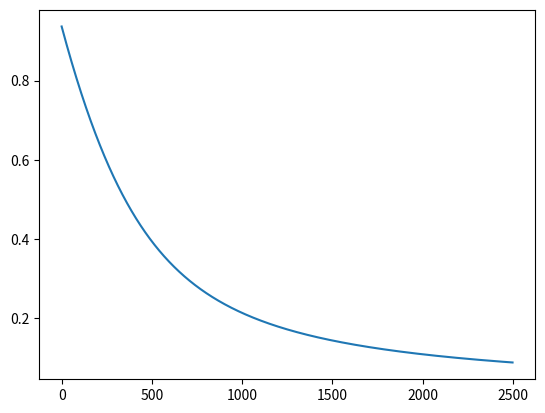

Recreate this plot in Python.
#!/usr/bin/env python
# coding: utf-8

# In[1]:


import numpy as np
import random
random.seed(43)


import matplotlib.pyplot as plt


# In[2]:


#generate random data with seed for reproducibility
#input matrix of shape (1000,4)
np.random.seed(43)
a = np.random.randn(1000,4)


# In[3]:


#generate random data with seed for reproducibility
#output vector of shape (1000,1)
np.random.seed(43)
b = np.random.randn(1000,1)


# $$J = -\frac{1}{m}\sum\limits_{i=1}^{m}y_i \ln(a_i)+(1-y_i)\ln(1-a_i)$$

# $$A = \sigma(w^{T}x + b)$$

# $$ \frac{\partial J}{\partial w} = \frac{1}{m}X(A-Y)^T$$

# $$\frac{\partial J}{\partial b} = \frac{1}{m}\sum\limits_{i=1}^{m}(a_i - y_i)$$

# In[4]:


class nn(object):
    """
    Class constructor.
    """
    def __init__(self,x0:np.ndarray,y0:np.ndarray,lr:float=0.001,n_iters:int=1000):
        """
        Constructor method.
        """
        self.x0 = x0
        self.y0 = y0
        assert(type(x0)==np.ndarray and type(y0)==np.ndarray)
        
        
        
        self.lr = lr
        self.n_iters = n_iters
        
        
        self.m, self.n = np.shape(self.x0)[0], np.shape(self.x0)[1]
    
    
        #initialise parameters 
        #weight column vector of shape (4,1)
        self.w = np.random.randn(self.n,1)
        self.b = 0
        
        
    
    
    def create_array(self):
        """Creates a list
        :return:
        :rtype: list
        """
        
        self.array = []
        
        return self.array
    
    
    
    
    def sigmoid(self,z):
        """Non-linear activation function.
        :return: 
        :rtype: 
        """
        return 1/(1+np.exp(-z))
    
    
    
    
    def forward_propagate_vectorised(self):
        """Forward propagation. Vectorised Implementation.
        :return: 
        :rtype: 
        """
    
        #number of cols in first array must equal the number of rows in second array
        if np.shape(self.x0)[1] == np.shape(self.w)[0]:
            
            #matrix multiplication input matrix and weights
            #b is a scalar bias parameter
            #shape (1000,4) and (4,1), then result A of shape (1000,1)
            #pass into static sigmoid function defined above
            A = self.sigmoid(np.matmul(self.x0,self.w)+self.b)
            
            
            #vector A of shape (1000,1) must be equal to (1000,1)
            #to check if A calculated correctly
            if np.shape(A) == (np.size(self.x0,0),np.size(self.w,1)):
            
            
                #cost function J in vectorised form
                #mathematical formula defined above
                cost = (-1/self.m)*np.sum(self.y0*np.log(A)+(1-self.y0)*(np.log(1-A)))
            
            
            
                #calculate gradients of the cost function w.r.t. parameters
                #mathematical formula defined above
                #A is of shape (1000,1)
                #self.y0 output vector is of shape (1000,1)
                #self.x0 is of shape (1000,4)
                #matrix multiplication can only be calc if num of cols if
                #num of cols in first matrix is equal to num of rows in second matrix
                #hence self.x0.T is of shape (4,1000)
                #resulting d_w is then of shape (4,1)
                d_w = (1/self.m)*np.matmul(self.x0.T,(A-self.y0))
                
                #divide by 1 over num of samples
                d_b = (1/self.m)*np.sum(A-self.y0)
        
                #store gradients in a dict
                gradients = {
                        "d_w":d_w,
                        "d_b":d_b
                    }
                
             
            else:
                print(f"must be of shape ({np.size(self.x0,0)},{np.size(self.w,1)})")
                
        #number of cols in first array not equal the number of rows in second array
        #matrix multiplication cannot be calculated
        else:
            
            print(f"{np.shape(self.x0)[1]} not equal to {np.shape(self.w)[0]}")
        
        
        
        return cost, gradients
    
    
    
    
    def forward_propagate_not_vectorised(self):
        """Forward propagation. Non-Vectorised Implementation.
        :return: 
        :rtype: 
        """
        
        #matrix multiplication input matrix of shape (1000,4) and weight column vector (4,1)
        #resulting vector B_p is then of shape (1000,1)
        #hence first initialise B_p to zeros of shape (1000,1)
        B_p = np.zeros(
                (np.size(self.x0,0),np.size(self.w,1))
            )
        
        
        #number of cols in first array must equal the number of rows in second array
        #if true, then matrix multiplication of self.x0 and self.w
        if np.shape(self.x0)[1] == np.shape(self.w)[0]:
        
        
            for i in range(len(self.x0)):
        
                for j in range(len(self.w[0])):
        
                    for k in range(len(self.w)):
        
                        B_p[i][j] += self.x0[i][k]*self.w[k][j]
        
            #add scalar bias term to the result and pass to sigmoid function
            #B of shape (1000,1)
            B = self.sigmoid(B_p + self.b)
            
        
        
        
        
        
        #cost function J in non-vectorised form
        #mathematical formula defined above
        #c_ is equal to cost J, iterate over every sample
        #self.y0 and B are both of shape (1000,1)
        #result c_ is a scalar because it is not indexed by m
        c_ = 0
        for m in range(self.m):
            c_ += (self.y0[m]*np.log(B[m])+(1-self.y0[m])*(np.log(1-B[m])))
        
        
        cost = (-1/self.m)*c_
        cost = float(cost)
        
        
        
        
        #derivative of the cost function w.r.t. w in non-vectorised form
        #first matrix substraction B - self.y0, both shape (1000,1)
        #result K also of shape (1000,1)
        #initialise K with zeros of shape (1000,1)
        
        K = np.zeros(
                (np.size(B,0),np.size(self.y0,1))
            )
        
        for u in range(self.m):
            K[u] += B[u] - self.y0[u]
        
        
        #K is of shape (1000,1) and self.x0 of shape (1000,4)
        #transpose self.x0 for matrix multiplication in non-vectorised form
        #then self.x0.T of shape (4,1000) and K of shape (1000,1)
        #resulting L is of shape (4,1)
        
        L = np.zeros((np.size(self.x0.T,0),np.size(K,1)))
        
        for m in range(len(self.x0.T)):
        
            for n in range(len(K[0])):
        
                for k in range(len(K)):
        
                    L[m][n] += self.x0.T[m][k]*K[k][n]
        
        
        d_w1 = (1/self.m)*L
        
        
        
        
        #derivative of the cost function w.r.t. b in non-vectorised form
        # result is a scalar hence initialise to zero
        #notice d_b1 is not indexed by e
        #iterate over each row in input data
        #both B and self.y0 are of shape (1000,1)
        d_b1 = 0
        
        for e in range(self.m):
            
            d_b1 += B[e]-self.y0[e]
        
        d_b1 = (1/self.m)*d_b1
        d_b1 = float(d_b1)
        
        
        #store gradients in a dict
        gradients = {
                "d_w1":d_w1,
                "d_b1":d_b1
            }
        
        return cost, gradients
    
    
    
    
    
    
    def gradient_descent(self):
        """The below functions runs gradient descent.
        :return: Optimal parameters w,b
        :rtype: np.array
        """
        
        costs = self.create_array()
        
        
        for i in range(self.n_iters):
                
            j, k = self.forward_propagate_vectorised()
            
            self.w = self.w - self.lr*k["d_w"]
            self.b = self.b - self.lr*k["d_b"]
    
            costs.append(j)
            
            if i % 100 ==0:
                print(f"Costs after iter {i}:{j}")
        
        optim_params = {
            "w": self.w,
            "b": self.b
            }
        
        plt.plot(costs)
        
        return optim_params


# In[5]:


neural_nets = nn(a,b,0.005,2500)


# In[6]:


neural_nets.w


# In[7]:


neural_nets.forward_propagate_vectorised()


# In[8]:


neural_nets.forward_propagate_not_vectorised()


# In[9]:


neural_nets.gradient_descent()


# In[ ]:




